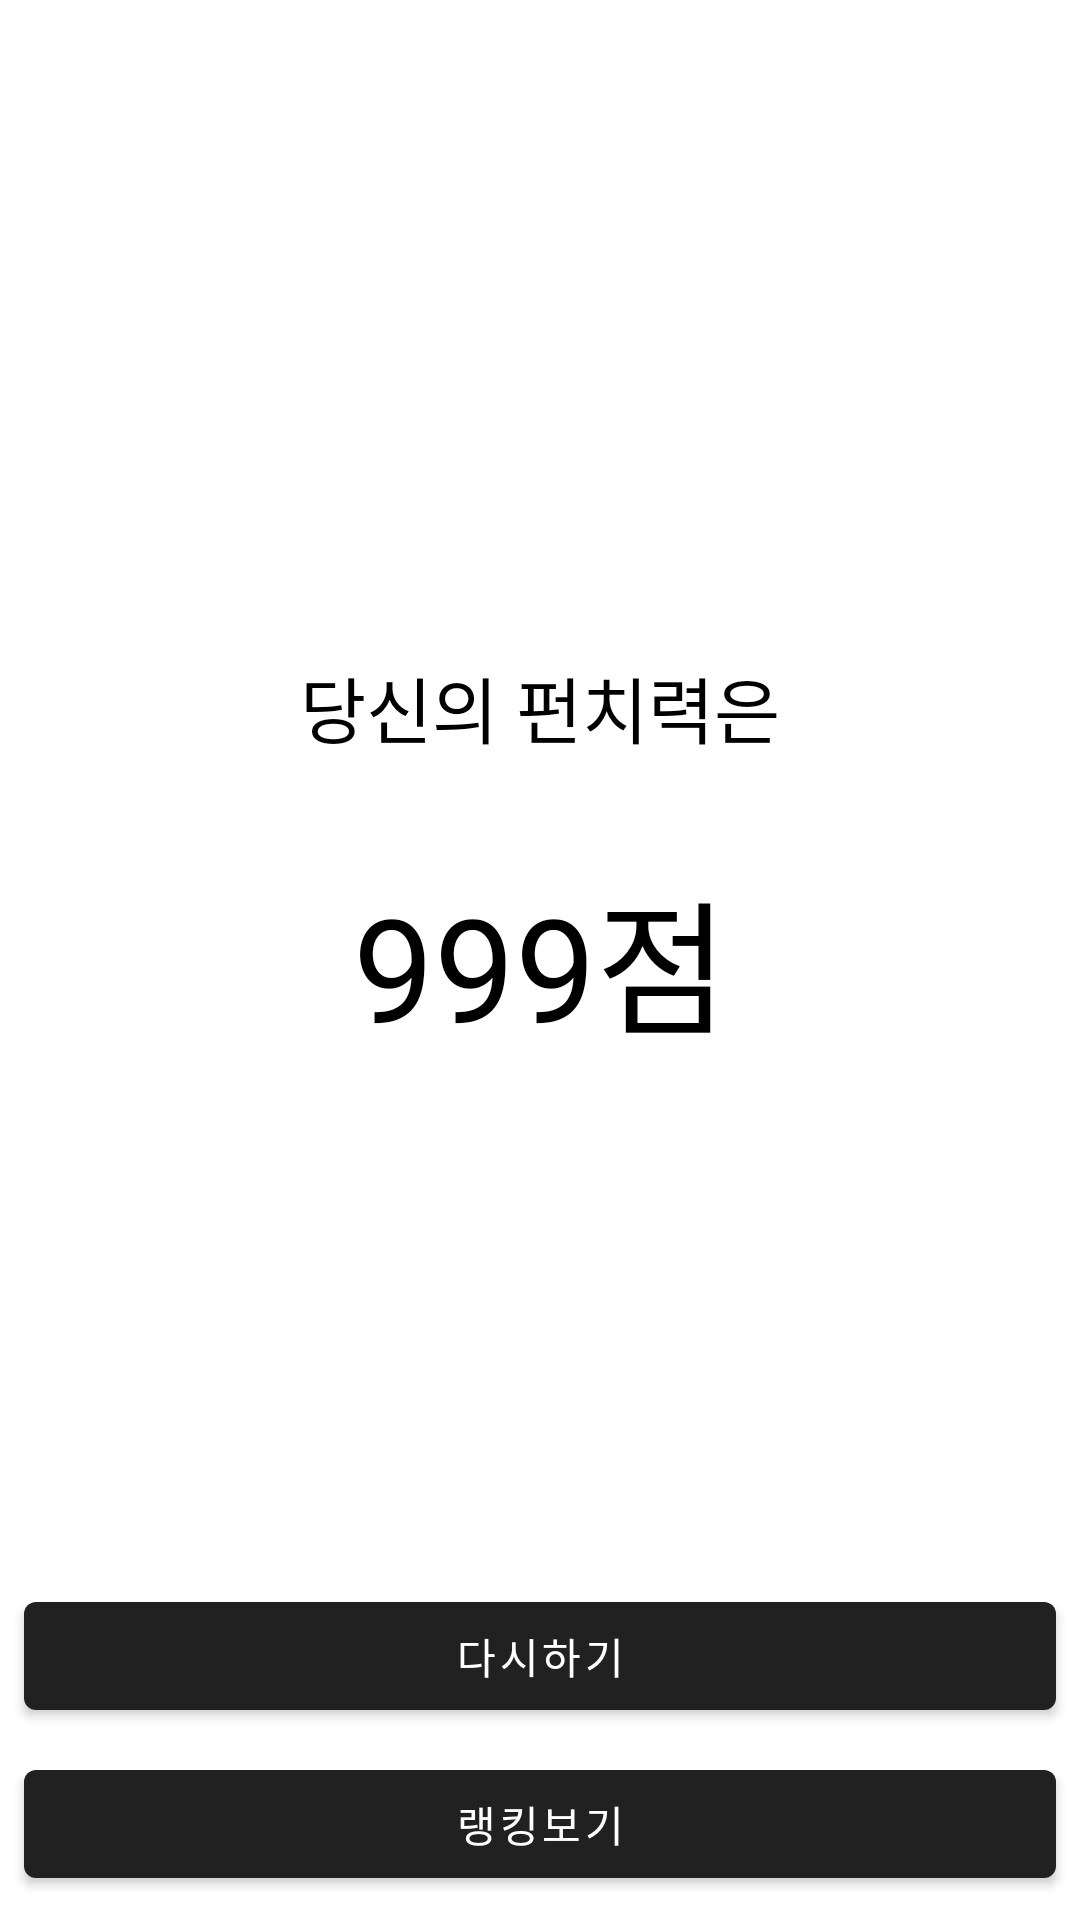

Write the Android layout XML for this screen, with the resource values it uses.
<!-- AndroidManifest.xml: activity theme Theme.Result -->
<!-- res/layout/activity_result.xml -->
<?xml version="1.0" encoding="utf-8"?>
<androidx.constraintlayout.widget.ConstraintLayout xmlns:android="http://schemas.android.com/apk/res/android"
    xmlns:app="http://schemas.android.com/apk/res-auto"
    xmlns:tools="http://schemas.android.com/tools"
    android:layout_width="match_parent"
    android:layout_height="match_parent"
    tools:context=".ResultActivity">

    <TextView
        android:id="@+id/scoreLabel"
        android:layout_width="wrap_content"
        android:layout_height="wrap_content"
        android:layout_marginStart="8dp"
        android:layout_marginTop="8dp"
        android:layout_marginEnd="8dp"
        android:layout_marginBottom="8dp"
        android:text="999점"
        android:textSize="48sp"
        app:layout_constraintBottom_toBottomOf="parent"
        app:layout_constraintEnd_toEndOf="parent"
        app:layout_constraintStart_toStartOf="parent"
        app:layout_constraintTop_toTopOf="parent" />

    <TextView
        android:id="@+id/textView2"
        android:layout_width="wrap_content"
        android:layout_height="wrap_content"
        android:layout_marginStart="8dp"
        android:layout_marginTop="8dp"
        android:layout_marginEnd="8dp"
        android:layout_marginBottom="32dp"
        android:text="당신의 펀치력은"
        app:layout_constraintBottom_toTopOf="@+id/scoreLabel"
        app:layout_constraintEnd_toEndOf="parent"
        app:layout_constraintStart_toStartOf="parent"
        app:layout_constraintTop_toTopOf="parent"
        app:layout_constraintVertical_bias="1.0"
        android:textSize="24sp"
        />

    <Button
        android:id="@+id/rankingButton"
        android:layout_width="0dp"
        android:layout_height="wrap_content"
        android:layout_marginStart="8dp"
        android:layout_marginEnd="8dp"
        android:layout_marginBottom="8dp"
        android:text="랭킹보기"
        app:layout_constraintBottom_toBottomOf="parent"
        app:layout_constraintEnd_toEndOf="parent"
        app:layout_constraintStart_toStartOf="parent" />

    <Button
        android:id="@+id/restartButton"
        android:layout_width="0dp"
        android:layout_height="wrap_content"
        android:layout_marginStart="8dp"
        android:layout_marginEnd="8dp"
        android:layout_marginBottom="8dp"
        android:text="다시하기"
        app:layout_constraintBottom_toTopOf="@+id/rankingButton"
        app:layout_constraintEnd_toEndOf="parent"
        app:layout_constraintStart_toStartOf="parent" />


</androidx.constraintlayout.widget.ConstraintLayout>
<!-- resources referenced by this layout -->
<resources>
  <style name="Theme.Result" parent="Theme.MaterialComponents.DayNight.DarkActionBar">
          <item name="android:textColor">@color/black</item>
          <item name="buttonBarButtonStyle">@style/ButtonColor</item>
          <item name="colorButtonNormal">@color/design_default_color_primary</item>
      </style>
  <style name="ButtonColor" parent="@style/Widget.AppCompat.Button">
          <item name="android:textColor">@color/white</item>
      </style>
  <!-- not gathered from this repository: default colours our renderer supplied (Android Studio template values) -->
  <color name="black">#FF000000</color>
  <color name="white">#FFFFFFFF</color>
</resources>
